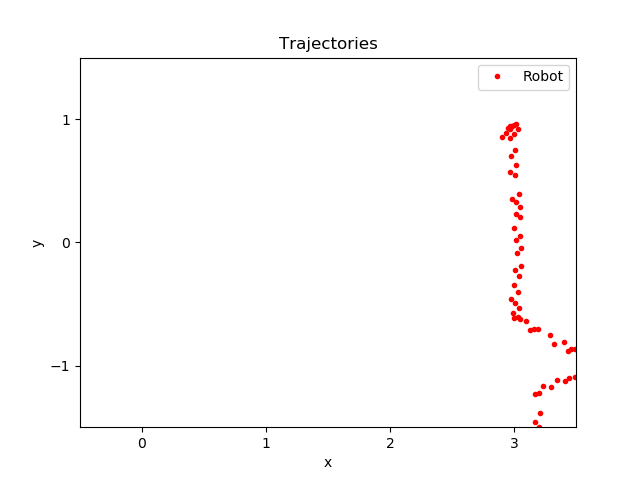

The table this chart was drawn from, first rows:
time, pos_robotX, pos_robotY
41.58, 4.144, -0.3587
41.68, 2.902, 0.8531
42.08, 2.951, 0.9268
42.29, 2.983, 0.9454
42.4, 3.013, 0.9575
42.4, 2.967, 0.9225
43.21, 2.935, 0.8853
43.52, 2.968, 0.9408
43.62, 2.998, 0.9547
44.34, 3.031, 0.918
44.54, 2.998, 0.8789
44.65, 2.967, 0.8449
45.16, 3.005, 0.7483
45.26, 2.974, 0.7051
45.67, 3.015, 0.6319
46.18, 2.971, 0.5707
46.29, 3.007, 0.5488
47, 3.038, 0.3927
47.41, 2.987, 0.3556
47.52, 3.019, 0.328
47.72, 3.05, 0.2844
48.02, 3.013, 0.2304
48.33, 3.051, 0.2037
48.74, 3.003, 0.1148
49.05, 3.051, 0.0521
49.26, 3.02, 0.02209
49.67, 3.053, -0.04166
49.97, 3.021, -0.08689
50.38, 3.056, -0.1924
50.69, 3.012, -0.2246
51, 3.044, -0.2742
51.4, 3.002, -0.3431
51.71, 3.033, -0.4035
52.12, 2.977, -0.4623
52.33, 3.009, -0.4922
52.43, 3.041, -0.5342
52.74, 2.988, -0.573
53.04, 3.028, -0.6042
53.35, 2.998, -0.6134
53.66, 3.052, -0.6246
53.76, 3.099, -0.6412
54.27, 3.132, -0.7099
54.28, 3.163, -0.7031
54.38, 3.196, -0.6994
55.19, 3.289, -0.7509
55.5, 3.32, -0.825
55.81, 3.402, -0.8059
56.22, 3.432, -0.8817
56.32, 3.463, -0.8634
56.42, 3.494, -0.8657
56.73, 3.524, -0.9368
57.04, 3.561, -0.948
57.14, 3.608, -0.9371
57.75, 3.646, -0.9894
57.86, 3.679, -0.9666
58.16, 3.643, -1.02
58.88, 3.595, -1.048
59.19, 3.635, -1.042
59.29, 3.605, -1.06
59.39, 3.571, -1.07
... 30 more rows
